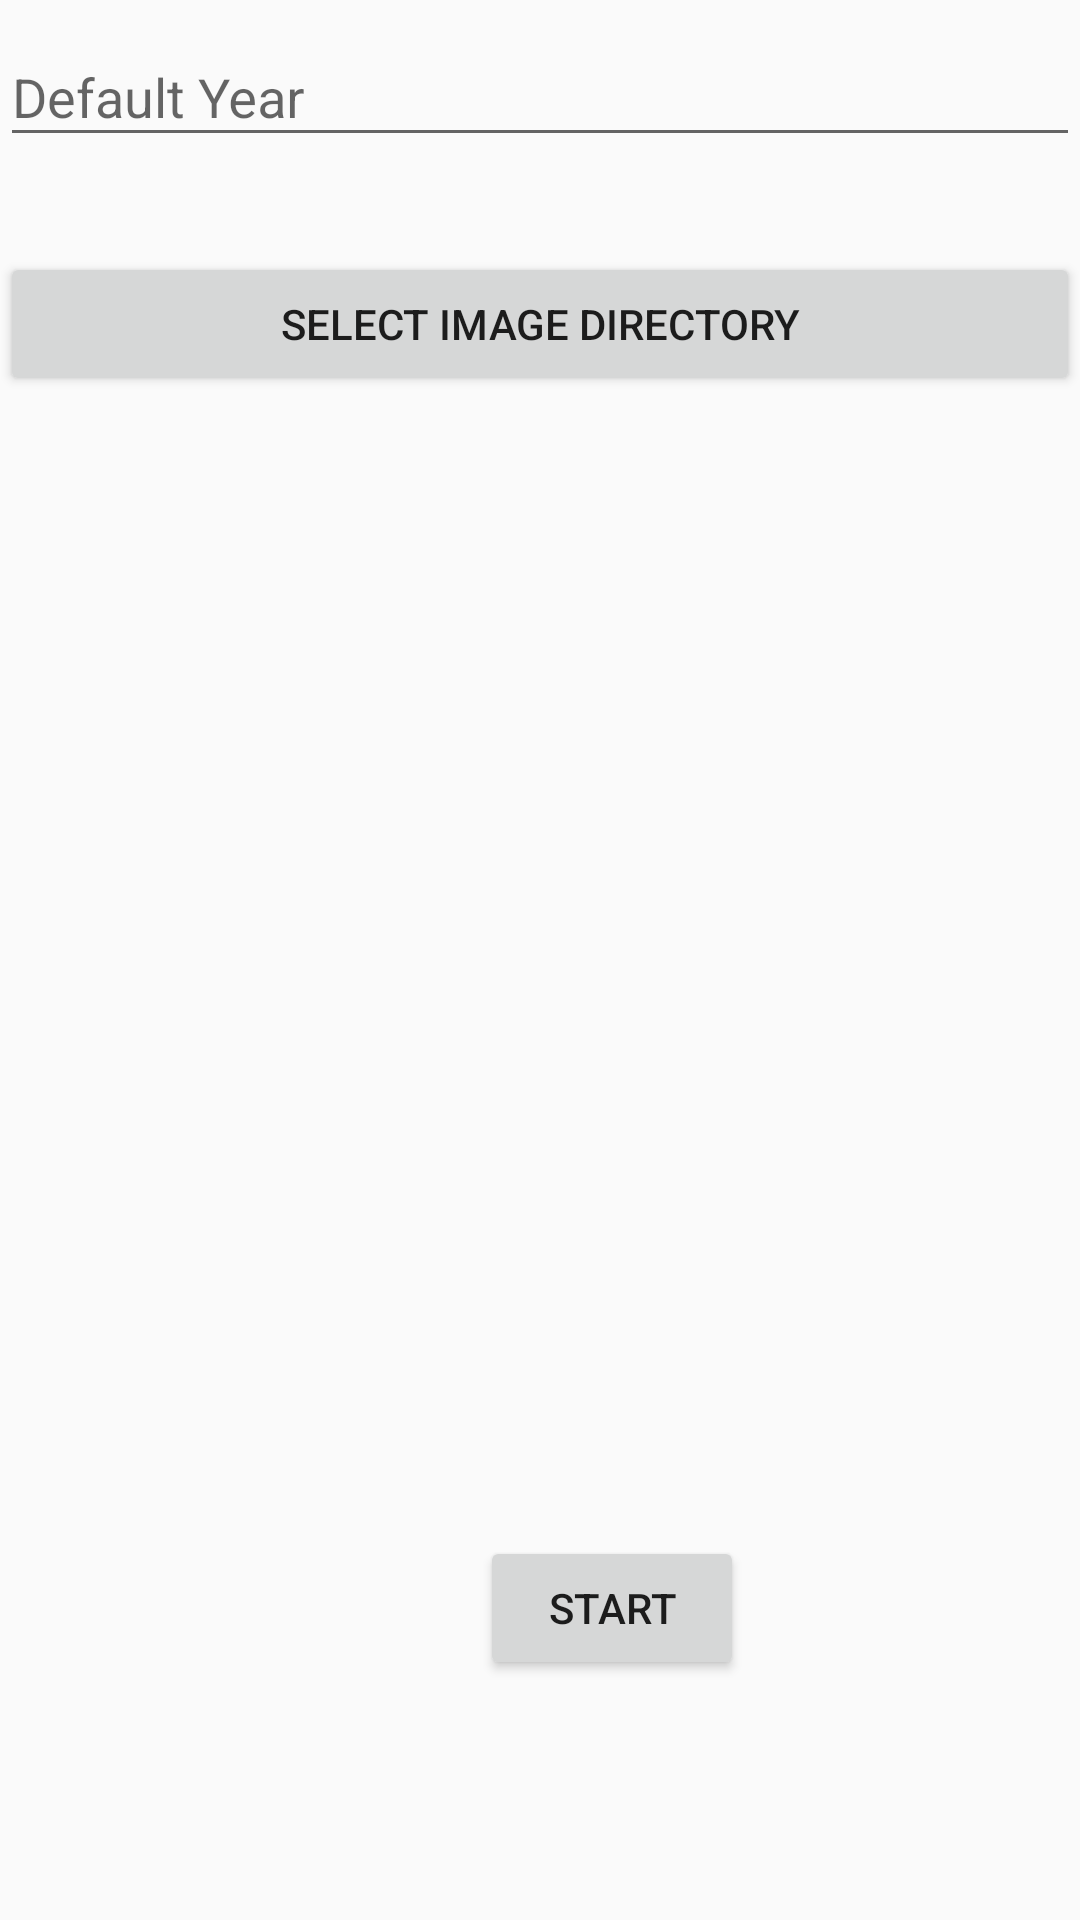

Write the Android layout XML for this screen, with the resource values it uses.
<!-- AndroidManifest.xml: application theme Theme.ChangeImageDate -->
<!-- res/layout/fragment_home.xml -->
<?xml version="1.0" encoding="utf-8"?>
<androidx.coordinatorlayout.widget.CoordinatorLayout
        xmlns:android="http://schemas.android.com/apk/res/android"
        xmlns:app="http://schemas.android.com/apk/res-auto"
        xmlns:tools="http://schemas.android.com/tools"
        android:background="?android:attr/windowBackground"
        android:layout_width="match_parent"
        android:layout_height="match_parent"
        tools:context="com.example.changeimagedate.ui.home.HomeFragment">

    <androidx.constraintlayout.widget.ConstraintLayout
            xmlns:android="http://schemas.android.com/apk/res/android"
            xmlns:app="http://schemas.android.com/apk/res-auto"
            xmlns:tools="http://schemas.android.com/tools"
            android:layout_width="match_parent"
            android:layout_height="match_parent">

        <Button android:id="@+id/button_directory"
                android:layout_width="match_parent"
                android:layout_height="wrap_content"
                android:text="Select Image Directory"
                app:layout_constraintStart_toStartOf="parent"
                app:layout_constraintTop_toTopOf="parent"
                android:layout_marginTop="84dp"/>

        <com.google.android.material.textfield.TextInputLayout
                android:id="@+id/default_year_text"
                app:layout_constraintStart_toStartOf="parent"
                app:layout_constraintTop_toTopOf="parent"
                android:layout_width="match_parent"
                android:layout_height="wrap_content">

            <com.google.android.material.textfield.TextInputEditText
                    android:id="@+id/default_year"
                    android:layout_width="match_parent"
                    android:layout_height="wrap_content"
                    android:hint="Default Year"
                    android:textColor="@color/black"/>

        </com.google.android.material.textfield.TextInputLayout>

        <TextView
                android:id="@+id/text_home"
                android:layout_width="match_parent"
                android:layout_height="wrap_content"
                android:layout_marginStart="8dp"
                android:layout_marginTop="8dp"
                android:layout_marginEnd="8dp"
                android:textAlignment="center"
                android:textSize="20sp"
                app:layout_constraintEnd_toEndOf="parent"
                app:layout_constraintStart_toStartOf="parent"
                app:layout_constraintTop_toTopOf="parent"
                app:layout_constraintBottom_toBottomOf="parent"
                app:layout_constraintVertical_bias="0.352"
                app:layout_constraintHorizontal_bias="0.0"/>

        <Button android:id="@+id/button_start"
                android:layout_width="wrap_content"
                android:layout_height="0dp"
                android:text="Start"
                app:layout_constraintStart_toStartOf="parent"
                app:layout_constraintBottom_toBottomOf="parent"
                android:layout_marginStart="160dp" android:layout_marginBottom="80dp"/>

    </androidx.constraintlayout.widget.ConstraintLayout>


</androidx.coordinatorlayout.widget.CoordinatorLayout>
<!-- resources referenced by this layout -->
<resources>
  <style name="Theme.ChangeImageDate" parent="Theme.AppCompat.Light.DarkActionBar">
          
          <item name="colorPrimary">@color/purple_500</item>
          <item name="colorPrimaryDark">@color/purple_700</item>
          <item name="colorAccent">@color/teal_200</item>
          
      </style>
  <!-- not gathered from this repository: default colours our renderer supplied (Android Studio template values) -->
  <color name="purple_500">#FF6200EE</color>
  <color name="purple_700">#FF3700B3</color>
  <color name="teal_200">#FF03DAC5</color>
  <color name="black">#FF000000</color>
</resources>
